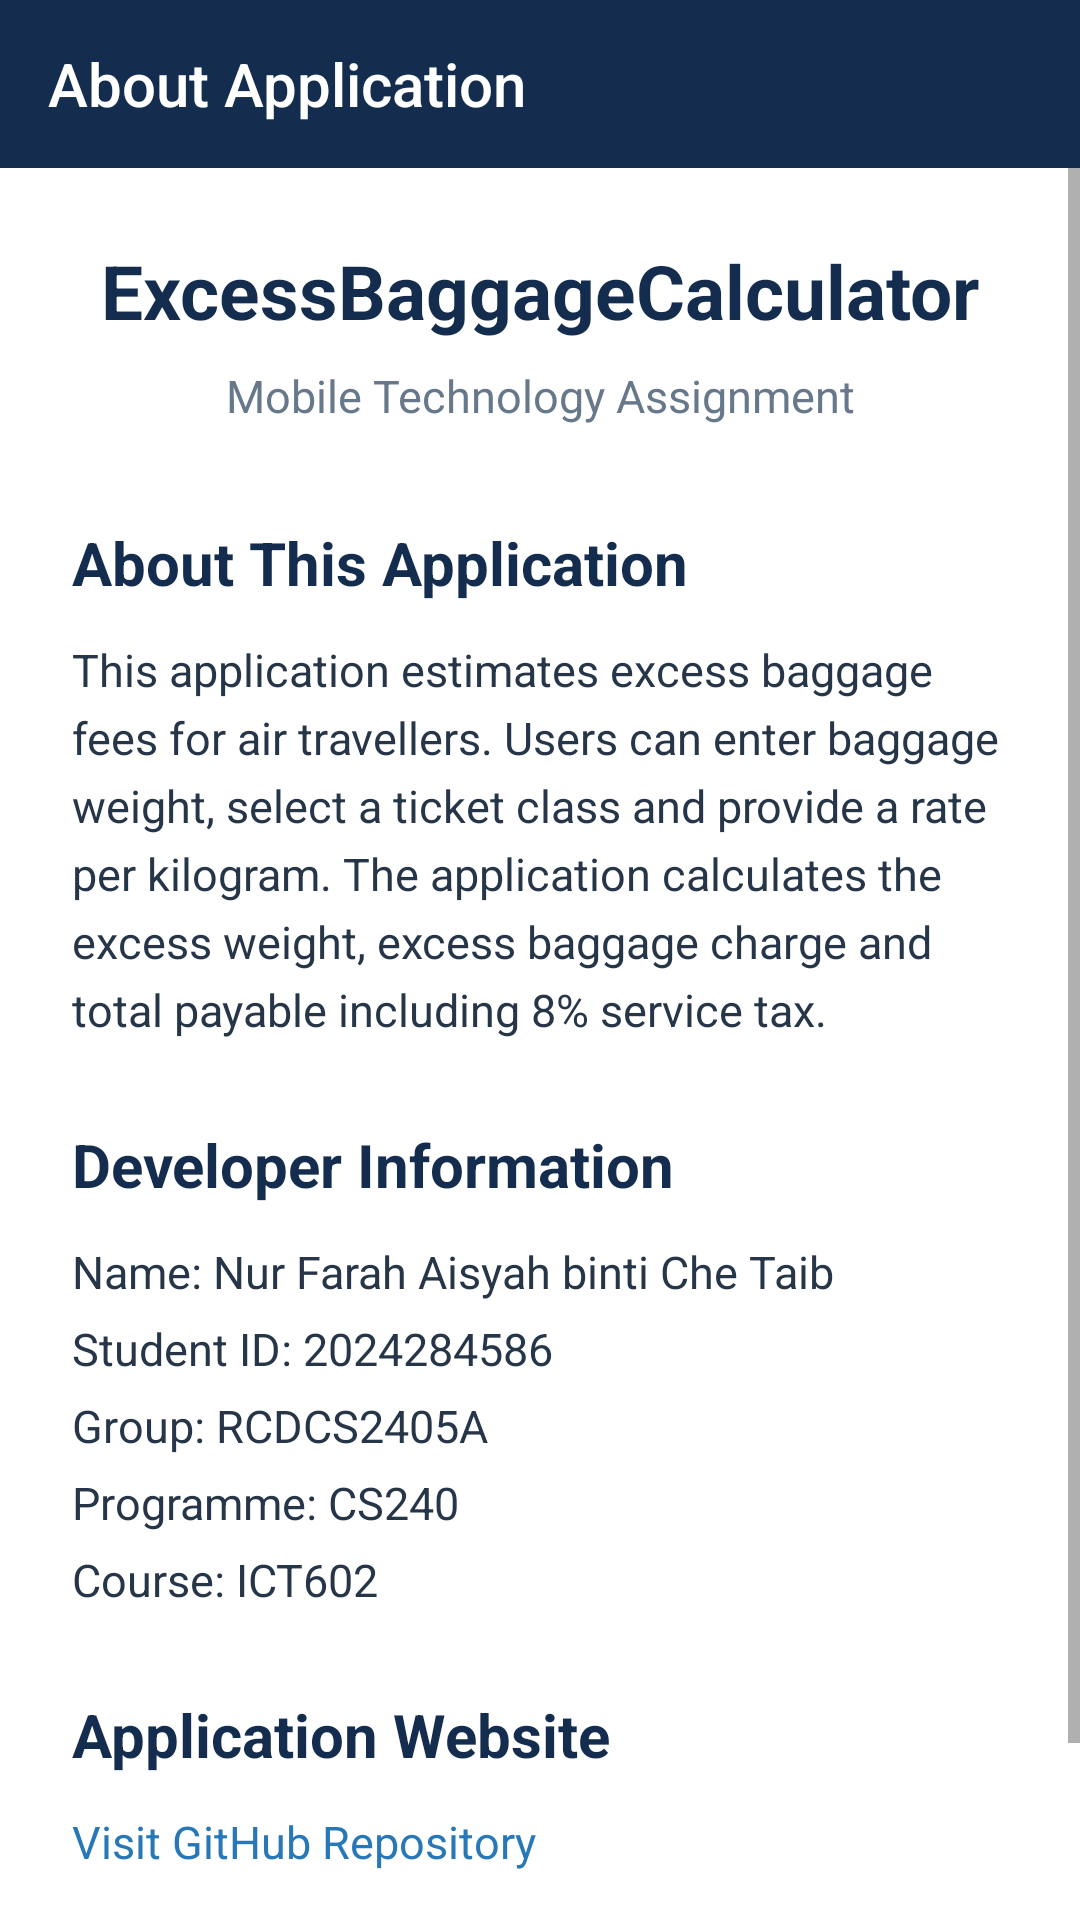

Reconstruct the res/layout file that produces this screen, plus the resources it refers to.
<!-- AndroidManifest.xml: application theme Theme.ExcessBaggageCalculator -->
<!-- res/layout/activity_about.xml -->
<?xml version="1.0" encoding="utf-8"?>
<LinearLayout
    xmlns:android="http://schemas.android.com/apk/res/android"
    xmlns:app="http://schemas.android.com/apk/res-auto"
    android:layout_width="match_parent"
    android:layout_height="match_parent"
    android:orientation="vertical"
    android:background="@color/white">

    <androidx.appcompat.widget.Toolbar
        android:id="@+id/aboutToolbar"
        android:layout_width="match_parent"
        android:layout_height="?attr/actionBarSize"
        android:background="@color/navy"
        app:title="About Application"
        app:titleTextColor="@color/white"
        app:popupTheme="@style/Theme.AppCompat.Light"/>

    <ScrollView
        android:layout_width="match_parent"
        android:layout_height="match_parent">

        <LinearLayout
            android:layout_width="match_parent"
            android:layout_height="wrap_content"
            android:orientation="vertical"
            android:padding="24dp">

            <TextView
                android:layout_width="match_parent"
                android:layout_height="wrap_content"
                android:text="ExcessBaggageCalculator"
                android:textSize="25sp"
                android:textStyle="bold"
                android:textColor="@color/navy"
                android:gravity="center"/>

            <TextView
                android:layout_width="match_parent"
                android:layout_height="wrap_content"
                android:text="Mobile Technology Assignment"
                android:textSize="15sp"
                android:textColor="@color/grey"
                android:gravity="center"
                android:layout_marginTop="8dp"/>

            <TextView
                android:layout_width="match_parent"
                android:layout_height="wrap_content"
                android:text="About This Application"
                android:textSize="20sp"
                android:textStyle="bold"
                android:textColor="@color/navy"
                android:layout_marginTop="32dp"/>

            <TextView
                android:layout_width="match_parent"
                android:layout_height="wrap_content"
                android:text="This application estimates excess baggage fees for air travellers. Users can enter baggage weight, select a ticket class and provide a rate per kilogram. The application calculates the excess weight, excess baggage charge and total payable including 8% service tax."
                android:textSize="15sp"
                android:lineSpacingExtra="5dp"
                android:textColor="@color/dark_text"
                android:layout_marginTop="12dp"/>

            <TextView
                android:layout_width="match_parent"
                android:layout_height="wrap_content"
                android:text="Developer Information"
                android:textSize="20sp"
                android:textStyle="bold"
                android:textColor="@color/navy"
                android:layout_marginTop="28dp"/>

            <TextView
                android:layout_width="match_parent"
                android:layout_height="wrap_content"
                android:text="Name: Nur Farah Aisyah binti Che Taib&#10;Student ID: 2024284586&#10;Group: RCDCS2405A&#10;Programme: CS240&#10;Course: ICT602"
                android:textSize="15sp"
                android:lineSpacingExtra="8dp"
                android:textColor="@color/dark_text"
                android:layout_marginTop="12dp"/>

            <TextView
                android:layout_width="match_parent"
                android:layout_height="wrap_content"
                android:text="Application Website"
                android:textSize="20sp"
                android:textStyle="bold"
                android:textColor="@color/navy"
                android:layout_marginTop="28dp"/>

            <TextView
                android:id="@+id/tvGithub"
                android:layout_width="match_parent"
                android:layout_height="wrap_content"
                android:text="Visit GitHub Repository"
                android:textColor="@color/blue"
                android:textSize="15sp"
                android:clickable="true"
                android:focusable="true"
                android:layout_marginTop="12dp"/>

            <TextView
                android:layout_width="match_parent"
                android:layout_height="wrap_content"
                android:text="© 2026 ExcessBaggageCalculator. All rights reserved."
                android:textSize="13sp"
                android:textColor="@color/grey"
                android:gravity="center"
                android:layout_marginTop="40dp"/>

        </LinearLayout>
    </ScrollView>
</LinearLayout>
<!-- resources referenced by this layout -->
<resources>
  <color name="blue">#2878B8</color>
  <color name="dark_text">#263648</color>
  <color name="grey">#66788A</color>
  <color name="navy">#142D4E</color>
  <color name="white">#FFFFFF</color>
  <style name="Theme.ExcessBaggageCalculator" parent="Theme.AppCompat.Light.NoActionBar">
  
          <item name="colorPrimary">@color/navy</item>
          <item name="colorPrimaryDark">@color/navy</item>
          <item name="colorAccent">@color/blue</item>
          <item name="android:statusBarColor">@color/navy</item>
          <item name="android:windowLightStatusBar">false</item>
          <item name="android:windowBackground">@color/white</item>
  
      </style>
</resources>
